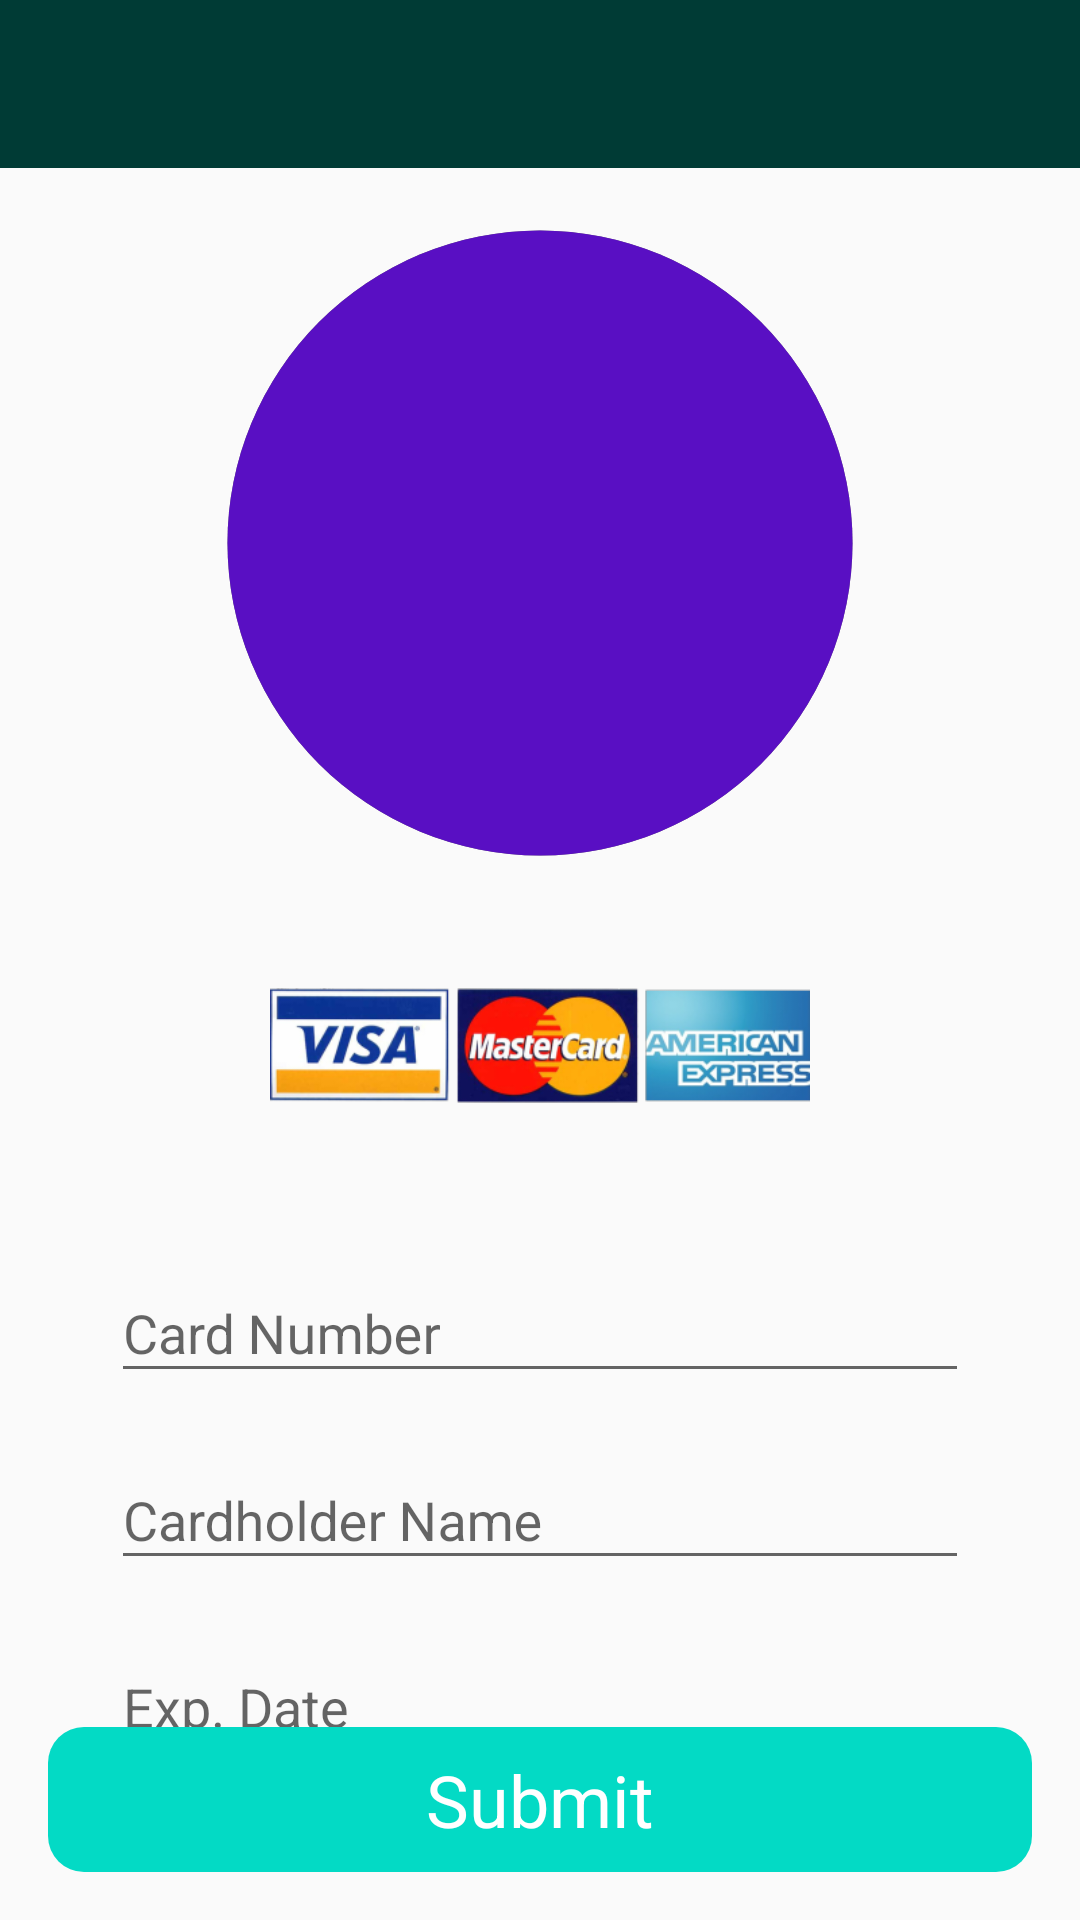

Layout XML and referenced resources for this Android screen:
<!-- AndroidManifest.xml: application theme GroceryGoLight.DefaultTheme -->
<!-- res/layout/activity_c_payment.xml -->
<?xml version="1.0" encoding="utf-8"?>
<LinearLayout xmlns:android="http://schemas.android.com/apk/res/android"
    android:layout_width="match_parent"
    android:layout_height="match_parent"
    xmlns:app="http://schemas.android.com/apk/res-auto"
    android:orientation="vertical">


    <FrameLayout
        android:id="@+id/frame_toolbar"
        android:layout_width="match_parent"
        android:layout_height="wrap_content">

        <include layout="@layout/app_toolbar" />
    </FrameLayout>

    <androidx.constraintlayout.widget.ConstraintLayout
        android:layout_width="match_parent"
        android:layout_height="match_parent"
        android:paddingHorizontal="16dp"
        android:paddingBottom="16dp">


        <ImageView
            android:padding="0dp"
            android:layout_margin="0dp"
            android:id="@+id/image_view_icon_backdrop_black"
            app:layout_constraintTop_toTopOf="parent"
            app:layout_constraintStart_toStartOf="parent"
            app:layout_constraintEnd_toEndOf="parent"
            android:layout_width="250dp"
            android:layout_height="250dp"
            android:layout_centerInParent="true"
            android:src="@drawable/ic_brightness_1_black_24dp"/>
        <ImageView
            android:padding="0dp"
            android:layout_margin="0dp"
            android:id="@+id/image_view_icon_backdrop"
            app:layout_constraintTop_toTopOf="parent"
            app:layout_constraintStart_toStartOf="parent"
            app:layout_constraintEnd_toEndOf="parent"
            android:layout_width="250dp"
            android:layout_height="250dp"
            android:layout_centerInParent="true"
            android:src="@drawable/ic_brightness_1_black_24dp"
            android:tint="@color/colorPrimary" />
        <ImageView
            app:layout_constraintTop_toTopOf="@id/image_view_icon_backdrop"
            app:layout_constraintBottom_toBottomOf="@id/image_view_icon_backdrop"
            app:layout_constraintStart_toStartOf="@id/image_view_icon_backdrop"
            app:layout_constraintEnd_toEndOf="@id/image_view_icon_backdrop"
            android:layout_width="200dp"
            android:layout_height="200dp"
            android:src="@drawable/ic_whatshot_black_24dp"
            android:tint="@color/colorPrimaryLight" />


        <ImageView
            android:id="@+id/image_view_card_icon_logos"
            app:layout_constraintStart_toStartOf="parent"
            app:layout_constraintEnd_toEndOf="parent"
            app:layout_constraintTop_toBottomOf="@id/image_view_icon_backdrop"
            android:layout_width="180dp"
            android:layout_height="wrap_content"
            android:src="@drawable/icon_card_logo"/>


        <LinearLayout xmlns:android="http://schemas.android.com/apk/res/android"
            xmlns:app="http://schemas.android.com/apk/res-auto"
            app:layout_constraintTop_toBottomOf="@id/image_view_card_icon_logos"
            android:layout_width="match_parent"
            android:layout_height="wrap_content"
            android:orientation="vertical"
            android:padding="16dp">

            <com.google.android.material.textfield.TextInputLayout
                android:id="@+id/text_input_layout_card_number"
                android:layout_width="match_parent"
                android:layout_height="wrap_content"
                android:layout_margin="5dp">

                <com.google.android.material.textfield.TextInputEditText
                    android:id="@+id/text_input_card_number"
                    android:layout_width="match_parent"
                    android:layout_height="match_parent"
                    android:hint="Card Number" />
            </com.google.android.material.textfield.TextInputLayout>

            <com.google.android.material.textfield.TextInputLayout
                android:id="@+id/text_input_layout_cardholder_name"
                android:layout_width="match_parent"
                android:layout_height="wrap_content"
                android:layout_margin="5dp">

                <com.google.android.material.textfield.TextInputEditText
                    android:id="@+id/text_input_cardholder_name"
                    android:layout_width="match_parent"
                    android:layout_height="match_parent"
                    android:hint="Cardholder Name" />
            </com.google.android.material.textfield.TextInputLayout>

            <com.google.android.material.textfield.TextInputLayout
                android:id="@+id/text_input_layout_expiration_date"
                android:layout_width="match_parent"
                android:layout_height="wrap_content"
                android:layout_margin="5dp">

                <com.google.android.material.textfield.TextInputEditText
                    android:id="@+id/text_input_expiration_date"
                    android:layout_width="match_parent"
                    android:layout_height="match_parent"
                    android:hint="Exp. Date" />
            </com.google.android.material.textfield.TextInputLayout>

        </LinearLayout>

        <Button
            android:gravity="center_horizontal"
            app:layout_constraintBottom_toBottomOf="parent"
            android:id="@+id/button_payment_submit"
            android:layout_width="match_parent"
            android:layout_height="wrap_content"
            android:layout_marginTop="20dp"
            android:background="@drawable/button_usual_background"
            android:text="Submit"
            android:textSize="24sp" />
    </androidx.constraintlayout.widget.ConstraintLayout>
</LinearLayout>
<!-- res/layout/app_toolbar.xml (included above) -->
<?xml version="1.0" encoding="utf-8"?>
<androidx.appcompat.widget.Toolbar xmlns:android="http://schemas.android.com/apk/res/android"
    android:layout_width="match_parent"
    android:layout_height="?attr/actionBarSize"
    xmlns:app="http://schemas.android.com/apk/res-auto"
    android:background="?colorPrimaryDark"
    android:id="@+id/toolbar_main"
    app:popupTheme="@style/GroceryGoLight"
    android:theme="@style/ThemeOverlay.AppCompat.Dark" />
<!-- resources referenced by this layout -->
<resources>
  <!-- drawable button_usual_background (drawable) -->
  <shape xmlns:android="http://schemas.android.com/apk/res/android"
      android:shape="rectangle">
      <solid android:color="@color/colorAccent"/>
      <corners android:radius="12dp"/>
  </shape>
  <!-- drawable ic_brightness_1_black_24dp (drawable) -->
  <vector android:alpha="0.76" android:height="24dp"
      android:viewportHeight="24.0" android:viewportWidth="24.0"
      android:width="24dp" xmlns:android="http://schemas.android.com/apk/res/android">
      <path android:fillColor="#FF000000" android:pathData="M12,12m-10,0a10,10 0,1 1,20 0a10,10 0,1 1,-20 0"/>
  </vector>
  <!-- drawable icon_card_logo: png bitmap (drawable-v24, 52731 bytes) -->
  <style name="GroceryGoLight" parent="Theme.AppCompat.Light.NoActionBar">
          <item name="colorVsLight">#000</item>
          <item name="colorVsLightSoft">#555</item>
          <item name="colorVsDark">#fff</item>
          <item name="colorVsDarkSoft">#aaa</item>
          <item name="colorBackground">#eee</item>
          <item name="colorBackgroundHighlight">#fff</item>
          <item name="colorClickable">#0086bf</item>
          <item name="colorGood">@color/colorGood</item>
          <item name="colorWarning">@color/colorWarning</item>
          <item name="colorBad">@color/colorBad</item>
          
          <item name="colorVsBackground">?colorVsLight</item>
          <item name="colorVsBackgroundSoft">?colorVsLightSoft</item>
          
          <item name="android:buttonStyle">@style/ColorButton</item>
          <item name="android:textViewStyle">@style/MyTextViewStyle</item>
      </style>
  <style name="GroceryGoLight.DefaultTheme">
          <item name="colorPrimaryLight">#00a897</item>
          <item name="colorPrimaryDark">#003b35</item>
          <item name="colorPrimary">#006e63</item>
          <item name="colorHardAccent">#FF6C00</item>
          
          <item name="colorVsPrimary">?colorVsDark</item>
          <item name="colorAccent">?colorPrimary</item>
      </style>
  <color name="colorGood">#1cad41</color>
  <color name="colorWarning">#b0aa00</color>
  <color name="colorBad">#a81b1b</color>
  <style name="ColorButton">
          <item name="android:background">@drawable/button_usual_background</item>
          <item name="android:gravity">center</item>
          <item name="android:textSize">18sp</item>
          <item name="android:textColor">?colorVsPrimary</item>
          <item name="android:paddingLeft">16dp</item>
          <item name="android:paddingRight">16dp</item>
          <item name="android:paddingTop">8dp</item>
          <item name="android:paddingBottom">8dp</item>
      </style>
  <style name="MyTextViewStyle" parent="Theme.AppCompat.Light.DarkActionBar">
          <item name="android:textColor">?colorVsBackground</item>
      </style>
  <!-- not gathered from this repository: default colours our renderer supplied (Android Studio template values) -->
  <color name="colorPrimary">#FF6200EE</color>
  <color name="colorAccent">#FF03DAC5</color>
</resources>
